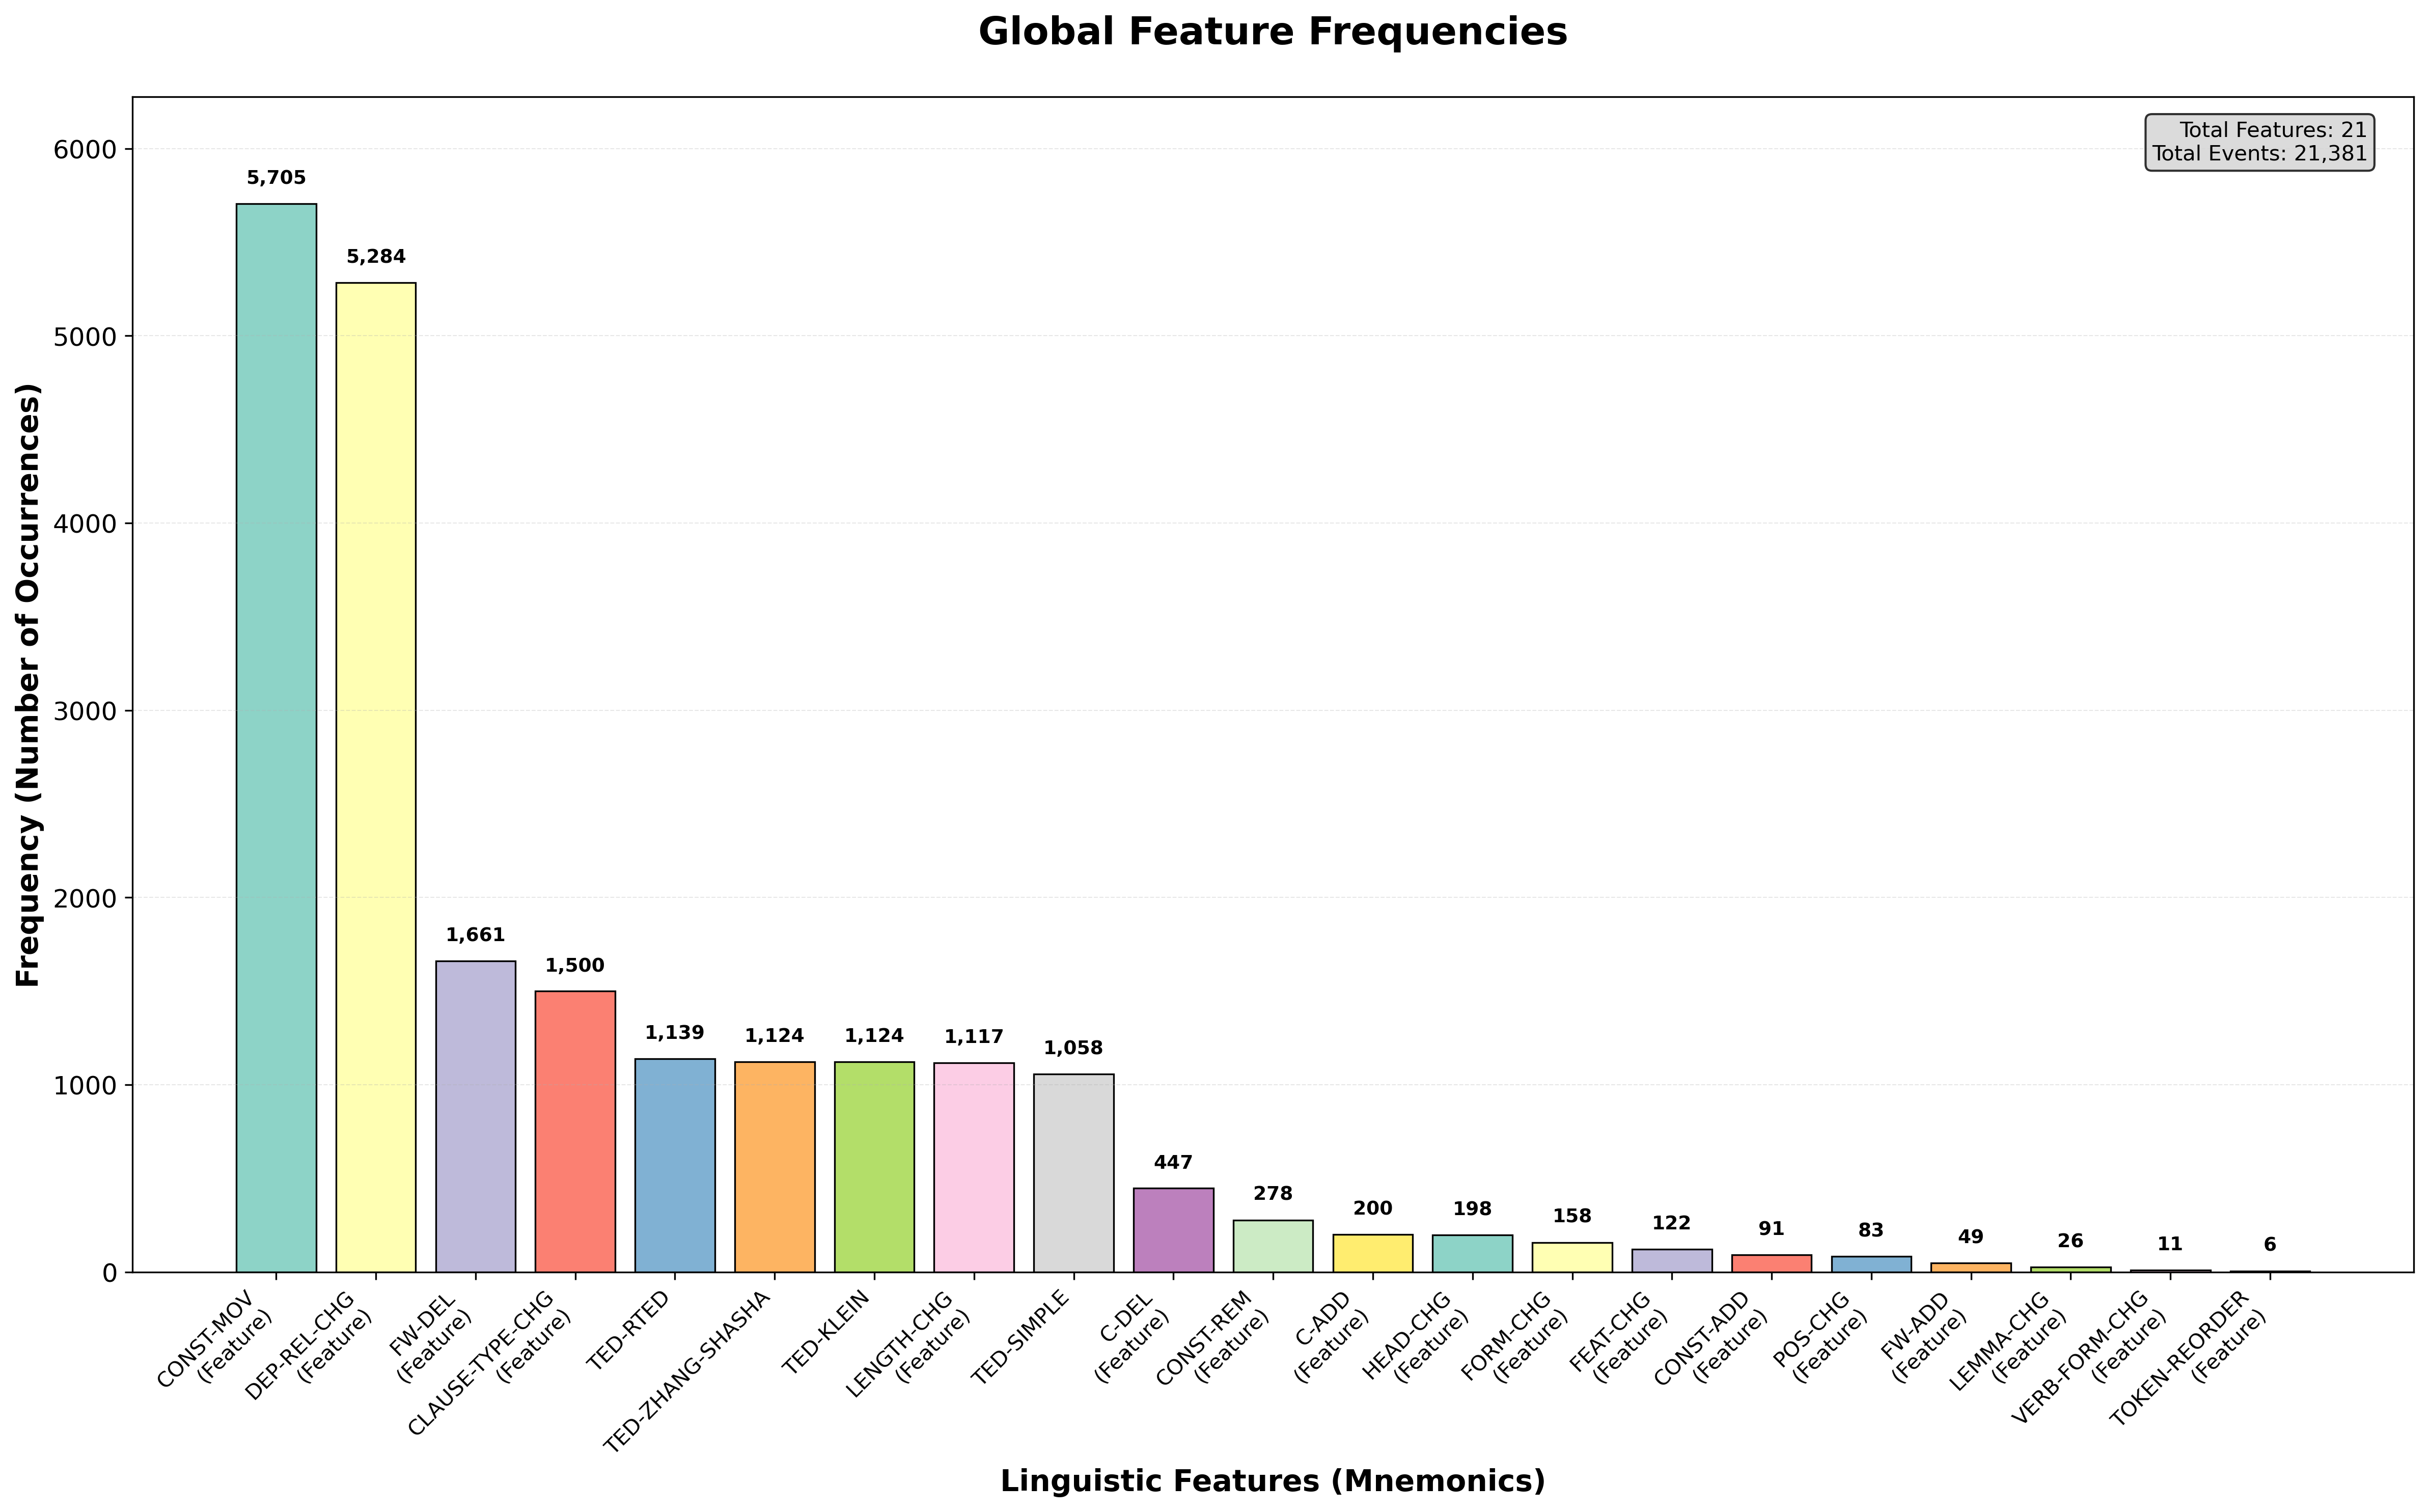

Source data for this figure (header and first rows):
feature_id, mnemonic, name, count
CONST-MOV, CONST-MOV, Constituent Movement, 5705
DEP-REL-CHG, DEP-REL-CHG, Dependency Relation Change, 5284
FW-DEL, FW-DEL, Function Word Deletion, 1661
CLAUSE-TYPE-CHG, CLAUSE-TYPE-CHG, Clause Type Change, 1500
TED-RTED, , , 1139
TED-KLEIN, , , 1124
TED-ZHANG-SHASHA, , , 1124
LENGTH-CHG, LENGTH-CHG, Sentence Length Change, 1117
TED-SIMPLE, , , 1058
C-DEL, C-DEL, Content Word Deletion, 447
CONST-REM, CONST-REM, Constituent Removal, 278
C-ADD, C-ADD, Content Word Addition, 200
HEAD-CHG, HEAD-CHG, Dependency Head Change, 198
FORM-CHG, FORM-CHG, Surface Form Change, 158
FEAT-CHG, FEAT-CHG, Morphological Feature Change, 122
CONST-ADD, CONST-ADD, Constituent Addition, 91
POS-CHG, POS-CHG, Part of Speech Change, 83
FW-ADD, FW-ADD, Function Word Addition, 49
LEMMA-CHG, LEMMA-CHG, Lemma Change, 26
VERB-FORM-CHG, VERB-FORM-CHG, Verb Form Change, 11
TOKEN-REORDER, TOKEN-REORDER, Token Reordering, 6
